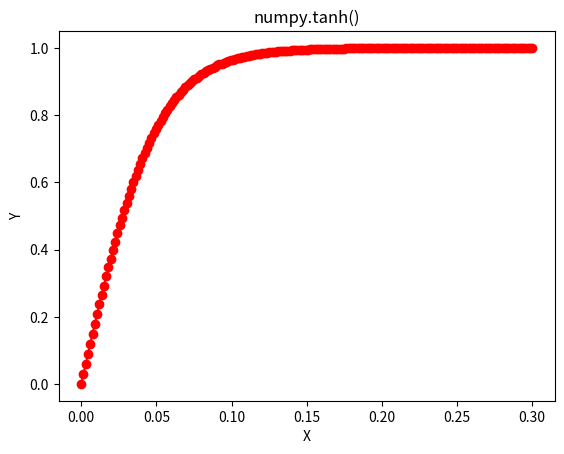

The matplotlib source for this figure:
import numpy as np
import matplotlib.pyplot as plt

in_array = np.linspace(0, 0.3, 200)
out_array = np.tanh(in_array*20)

# red for numpy.tanh()
plt.plot(in_array, out_array, color='red', marker="o")
plt.title("numpy.tanh()")
plt.xlabel("X")
plt.ylabel("Y")
plt.show()